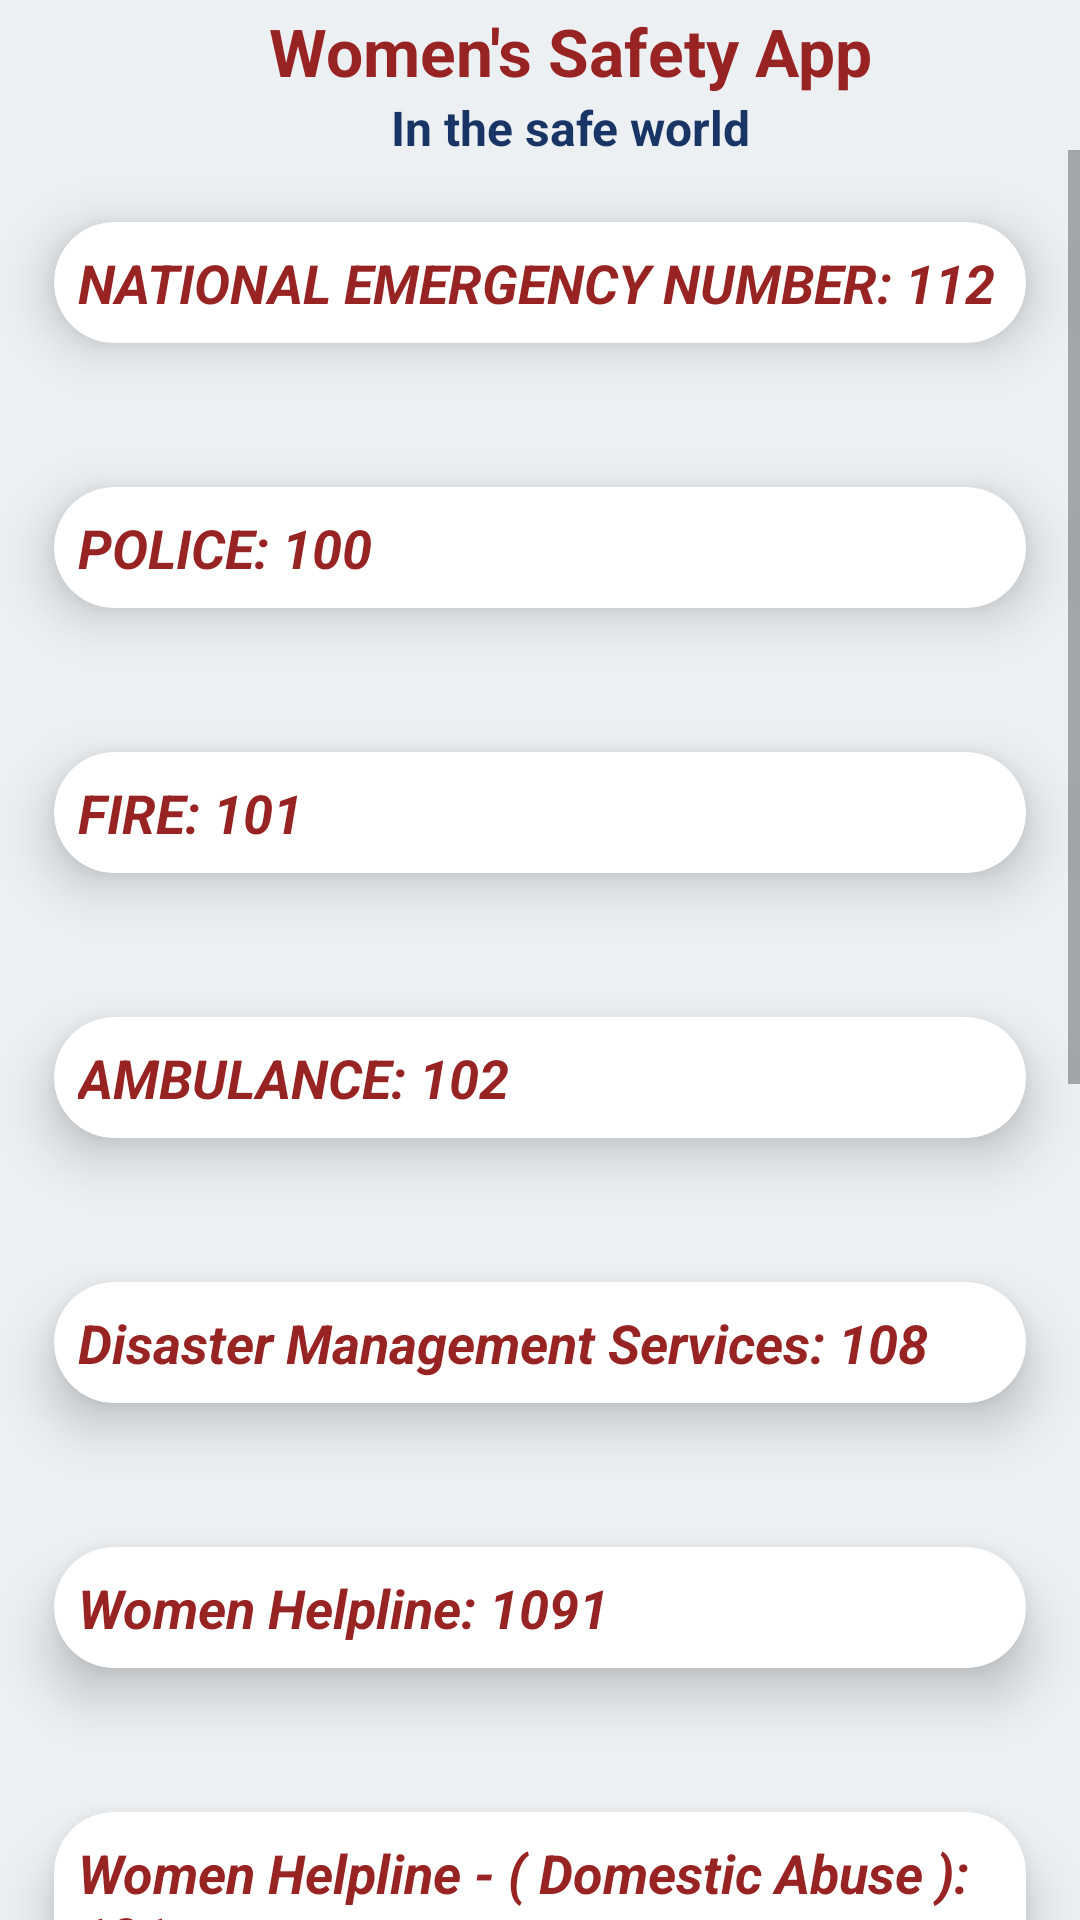

Write the Android layout XML for this screen, with the resource values it uses.
<!-- AndroidManifest.xml: application theme Theme.WomanSafety -->
<!-- res/layout/activity_contact_list.xml -->
<?xml version="1.0" encoding="utf-8"?>
<RelativeLayout xmlns:android="http://schemas.android.com/apk/res/android"
    xmlns:tools="http://schemas.android.com/tools"
    android:layout_width="match_parent"
    android:layout_height="match_parent"
    android:background="@color/light_background"
    xmlns:app="http://schemas.android.com/apk/res-auto"
    tools:context=".ContactListActivity">
    <include
        android:id="@+id/toolbar_student"
        layout="@layout/toolbar"/>

    <ScrollView
        android:layout_width="match_parent"
        android:layout_height="match_parent"
        android:layout_marginTop="50dp"
        tools:layout_editor_absoluteX="0dp"
        tools:layout_editor_absoluteY="-127dp">


        <LinearLayout
            android:layout_width="match_parent"
            android:layout_height="match_parent"
            android:orientation="vertical">

            <androidx.cardview.widget.CardView
                android:layout_width="match_parent"
                android:layout_height="wrap_content"
                app:cardBackgroundColor="@color/white"
                app:cardCornerRadius="20dp"
                app:cardElevation="10dp"
                app:cardMaxElevation="12dp"
                app:cardPreventCornerOverlap="true"
                app:cardUseCompatPadding="true">

                <TextView
                    android:layout_width="wrap_content"
                    android:layout_height="wrap_content"
                    android:padding="8dp"
                    android:text="NATIONAL EMERGENCY NUMBER:
112  "
                    android:textColor="@color/red_300"
                    android:textSize="18dp"

                    android:textStyle="italic|bold" />

            </androidx.cardview.widget.CardView>

            <androidx.cardview.widget.CardView
                android:layout_width="match_parent"
                android:layout_height="wrap_content"
                app:cardBackgroundColor="@color/white"
                app:cardCornerRadius="20dp"
                app:cardElevation="10dp"
                app:cardMaxElevation="12dp"
                app:cardPreventCornerOverlap="true"
                app:cardUseCompatPadding="true">

                <TextView
                    android:layout_width="wrap_content"
                    android:layout_height="wrap_content"
                    android:padding="8dp"
                    android:text="POLICE: 100  "
                    android:textColor="@color/red_300"
                    android:textSize="18dp"
                    android:textStyle="italic|bold" />

            </androidx.cardview.widget.CardView>

            <androidx.cardview.widget.CardView
                android:layout_width="match_parent"
                android:layout_height="wrap_content"
                app:cardBackgroundColor="@color/white"
                app:cardCornerRadius="20dp"
                app:cardElevation="10dp"
                app:cardMaxElevation="12dp"
                app:cardPreventCornerOverlap="true"
                app:cardUseCompatPadding="true">

                <TextView
                    android:layout_width="wrap_content"
                    android:layout_height="wrap_content"
                    android:padding="8dp"
                    android:text="FIRE: 101  "
                    android:textColor="@color/red_300"
                    android:textSize="18dp"
                    android:textStyle="italic|bold" />

            </androidx.cardview.widget.CardView>

            <androidx.cardview.widget.CardView
                android:layout_width="match_parent"
                android:layout_height="wrap_content"
                app:cardBackgroundColor="@color/white"
                app:cardCornerRadius="20dp"
                app:cardElevation="10dp"
                app:cardMaxElevation="12dp"
                app:cardPreventCornerOverlap="true"
                app:cardUseCompatPadding="true">

                <TextView
                    android:layout_width="wrap_content"
                    android:layout_height="wrap_content"
                    android:padding="8dp"
                    android:text="AMBULANCE:
102  "
                    android:textColor="@color/red_300"
                    android:textSize="18dp"
                    android:textStyle="italic|bold" />

            </androidx.cardview.widget.CardView>

            <androidx.cardview.widget.CardView
                android:layout_width="match_parent"
                android:layout_height="wrap_content"
                app:cardBackgroundColor="@color/white"
                app:cardCornerRadius="20dp"
                app:cardElevation="10dp"
                app:cardMaxElevation="12dp"
                app:cardPreventCornerOverlap="true"
                app:cardUseCompatPadding="true">

                <TextView
                    android:layout_width="wrap_content"
                    android:layout_height="wrap_content"
                    android:padding="8dp"
                    android:text="Disaster Management Services:
108  "
                    android:textColor="@color/red_300"
                    android:textSize="18dp"
                    android:textStyle="italic|bold" />

            </androidx.cardview.widget.CardView>

            <androidx.cardview.widget.CardView
                android:layout_width="match_parent"
                android:layout_height="wrap_content"
                app:cardBackgroundColor="@color/white"
                app:cardCornerRadius="20dp"
                app:cardElevation="10dp"
                app:cardMaxElevation="12dp"
                app:cardPreventCornerOverlap="true"
                app:cardUseCompatPadding="true">

                <TextView
                    android:layout_width="wrap_content"
                    android:layout_height="wrap_content"
                    android:padding="8dp"
                    android:text="Women Helpline:
1091  "
                    android:textColor="@color/red_300"
                    android:textSize="18dp"
                    android:textStyle="italic|bold" />

            </androidx.cardview.widget.CardView>

            <androidx.cardview.widget.CardView
                android:layout_width="match_parent"
                android:layout_height="wrap_content"
                app:cardBackgroundColor="@color/white"
                app:cardCornerRadius="20dp"
                app:cardElevation="10dp"
                app:cardMaxElevation="12dp"
                app:cardPreventCornerOverlap="true"
                app:cardUseCompatPadding="true">

                <TextView
                    android:layout_width="wrap_content"
                    android:layout_height="wrap_content"
                    android:padding="8dp"
                    android:text="Women Helpline - ( Domestic Abuse ):
181  "
                    android:textColor="@color/red_300"
                    android:textSize="18dp"
                    android:textStyle="italic|bold" />

            </androidx.cardview.widget.CardView>

            <androidx.cardview.widget.CardView
                android:layout_width="match_parent"
                android:layout_height="wrap_content"
                app:cardBackgroundColor="@color/white"
                app:cardCornerRadius="20dp"
                app:cardElevation="10dp"
                app:cardMaxElevation="12dp"
                app:cardPreventCornerOverlap="true"
                app:cardUseCompatPadding="true">

                <TextView
                    android:layout_width="wrap_content"
                    android:layout_height="wrap_content"
                    android:padding="8dp"
                    android:text="Deputy Commissioner Of Police – Missing Child And Women:
1094  "
                    android:textColor="@color/red_300"
                    android:textSize="18dp"
                    android:textStyle="italic|bold" />


            </androidx.cardview.widget.CardView>

            <androidx.cardview.widget.CardView
                android:layout_width="match_parent"
                android:layout_height="wrap_content"
                app:cardBackgroundColor="@color/white"
                app:cardCornerRadius="20dp"
                app:cardElevation="10dp"
                app:cardMaxElevation="12dp"
                app:cardPreventCornerOverlap="true"
                app:cardUseCompatPadding="true">

                <TextView
                    android:layout_width="wrap_content"
                    android:layout_height="wrap_content"
                    android:padding="8dp"
                    android:text="Medical Helpline in Andhra Pradesh,  Gujarat,Uttarakhand,Goa,Tamil Nadu, Rajasthan,Karnataka,Assam,Meghalaya,
M.P and U.P:
108  "
                    android:textColor="@color/red_300"
                    android:textSize="18dp"
                    android:textStyle="italic|bold" />


            </androidx.cardview.widget.CardView>

            <androidx.cardview.widget.CardView
                android:layout_width="match_parent"
                android:layout_height="wrap_content"
                app:cardBackgroundColor="@color/white"
                app:cardCornerRadius="20dp"
                app:cardElevation="10dp"
                app:cardMaxElevation="12dp"
                app:cardPreventCornerOverlap="true"
                app:cardUseCompatPadding="true">

                <TextView
                    android:layout_width="wrap_content"
                    android:layout_height="wrap_content"
                    android:padding="8dp"
                    android:text="Road Accident Emergency Service On
National Highway For Private Operators:
1033  "
                    android:textColor="@color/red_300"
                    android:textSize="18dp"
                    android:textStyle="italic|bold" />


            </androidx.cardview.widget.CardView>

            <androidx.cardview.widget.CardView
                android:layout_width="match_parent"
                android:layout_height="wrap_content"
                app:cardBackgroundColor="@color/white"
                app:cardCornerRadius="20dp"
                app:cardElevation="10dp"
                app:cardMaxElevation="12dp"
                app:cardPreventCornerOverlap="true"
                app:cardUseCompatPadding="true">

                <TextView
                    android:layout_width="wrap_content"
                    android:layout_height="wrap_content"
                    android:padding="8dp"
                    android:text="CYBER CRIME HELPLINE:
155620  "
                    android:textColor="@color/red_300"
                    android:textSize="18dp"
                    android:textStyle="italic|bold" />


            </androidx.cardview.widget.CardView>


        </LinearLayout>


    </ScrollView>

</RelativeLayout>
<!-- res/layout/toolbar.xml (included above) -->
<?xml version="1.0" encoding="utf-8"?>
<com.google.android.material.appbar.AppBarLayout xmlns:android="http://schemas.android.com/apk/res/android"
    android:layout_width="match_parent"
    android:background="@color/light_background"
    android:layout_height="wrap_content">
    <androidx.appcompat.widget.Toolbar
        android:id="@+id/toolbar"
        android:layout_width="match_parent"
        android:layout_height="wrap_content"
        >
        <RelativeLayout
            android:layout_width="match_parent"
            android:layout_height="wrap_content"
            android:layout_marginRight="16dp">

            <ImageView
                android:layout_width="50dp"
                android:layout_height="50dp"
                android:layout_marginLeft="15dp"
                android:src="@drawable/logo" />

            <LinearLayout
                android:layout_width="match_parent"
                android:layout_height="wrap_content"
                android:layout_centerVertical="true"
                android:layout_marginRight="36dp"
                android:layout_marginLeft="56dp"
                android:orientation="vertical"
                >


                <TextView
                    android:id="@+id/title_toolbar"
                    android:layout_width="match_parent"
                    android:layout_height="wrap_content"
                    android:gravity="center_horizontal"
                    android:text="Women's Safety App"
                    android:textSize="22sp"
                    android:textStyle="bold"
                    android:textColor="@color/red_300"

                    />
                <TextView
                    android:id="@+id/subtitle_toolbar"
                    android:layout_width="match_parent"
                    android:layout_height="wrap_content"
                    android:gravity="center_horizontal"
                    android:text="In the safe world"
                    android:textSize="16sp"
                    android:textStyle="bold"
                    android:textColor="@color/textColor"

                    />
            </LinearLayout>


        </RelativeLayout>
    </androidx.appcompat.widget.Toolbar>



</com.google.android.material.appbar.AppBarLayout>
<!-- resources referenced by this layout -->
<resources>
  <color name="light_background">#ecf0f3</color>
  <color name="red_300">#982323</color>
  <color name="textColor">#193566</color>
  <color name="white">#FFFFFFFF</color>
  <style name="Theme.WomanSafety" parent="Theme.MaterialComponents.Light.NoActionBar">
          
          <item name="colorPrimary">#333333</item>
          <item name="colorPrimaryVariant">#4A4242</item>
          <item name="colorOnPrimary">@color/black</item>
          
          <item name="colorSecondary">@color/purple_700</item>
          <item name="colorSecondaryVariant">@color/purple_500</item>
          <item name="colorOnSecondary">@color/black</item>
          
          <item name="android:statusBarColor" tools:targetApi="l">?attr/colorPrimaryVariant</item>
          
      </style>
  <color name="black">#FF000000</color>
  <color name="purple_700">#FF3700B3</color>
  <color name="purple_500">#FF6200EE</color>
</resources>
